11-way image classification set "Proyek-Klasifikasi-Gambar-Sayuran" from GitHub (Agim-dudu/Proyek-Klasifikasi-Gambar-Sayuran); label vocabulary: bean, brinjal, broccoli, cabbage, carrot, cucumber, papaya, potato, pumpkin, radish, tomato.

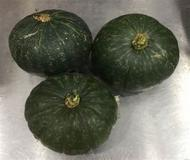
Label: pumpkin

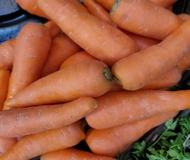
Label: carrot

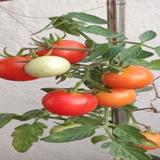
Label: tomato

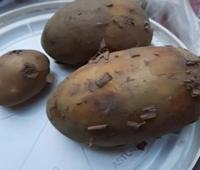
Label: potato

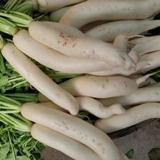
Label: radish

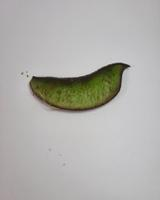
Label: bean
